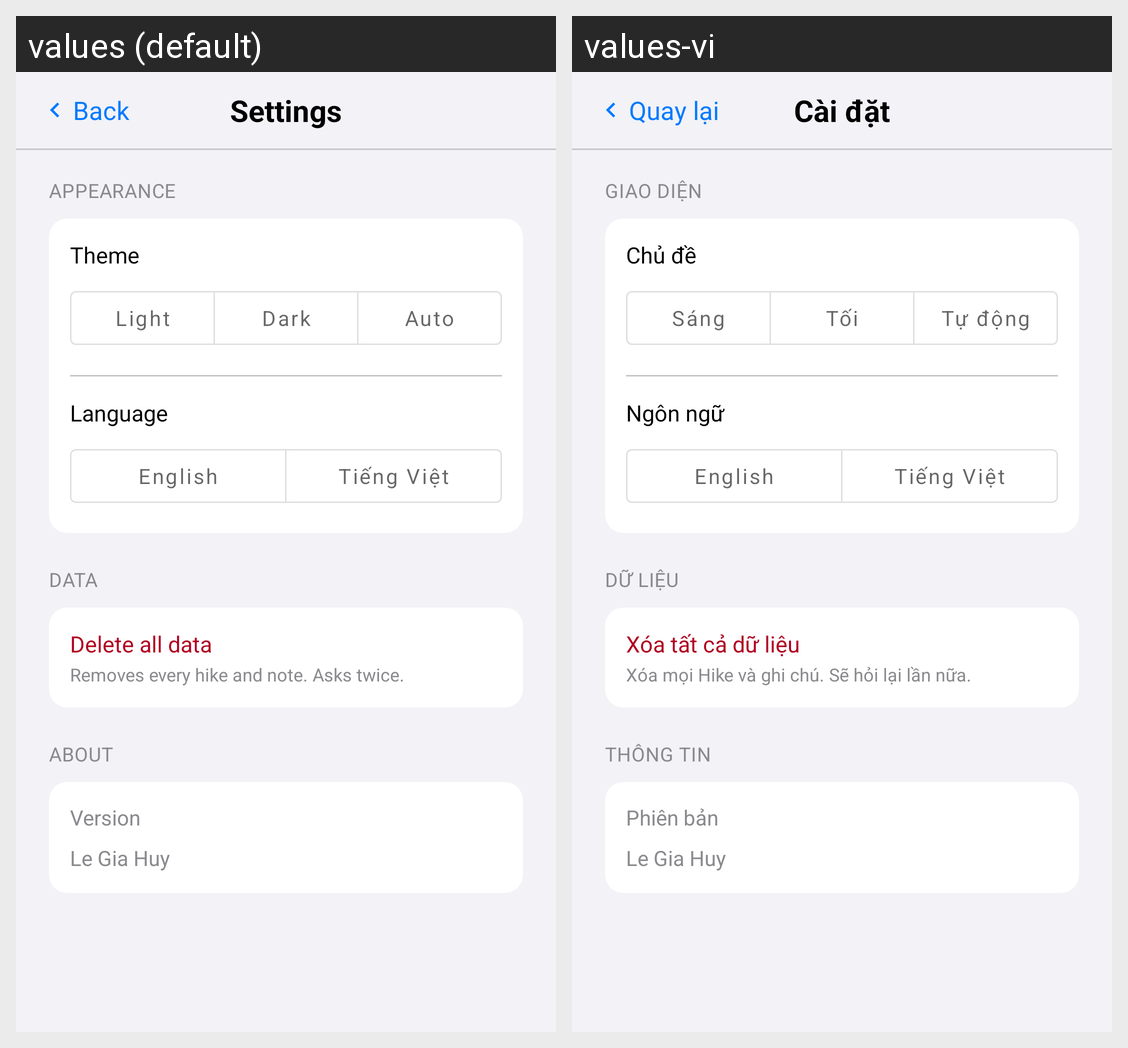

For this localized Android screen grid, give each drawn string resource with its value in every locale shown.
Android screen res/layout/activity_settings.xml rendered under 2 locales, left to right: values (default), values-vi. Device: Nexus 5 (rendered at 1080×1920; each locale shown at half size, 540×960, under a caption strip naming it); theme Theme.MHikeCWLeGiaHuy.
Strings drawn on this screen, with the default value and each locale's value (text and hints the layout hard-codes, and strings that could not be matched under every locale, appear in the picture but are not listed):

back
  values: Back
  values-vi: Quay lại

settings
  values: Settings
  values-vi: Cài đặt

appearance
  values: Appearance
  values-vi: Giao diện

theme
  values: Theme
  values-vi: Chủ đề

theme_light
  values: Light
  values-vi: Sáng

theme_dark
  values: Dark
  values-vi: Tối

theme_auto
  values: Auto
  values-vi: Tự động

language
  values: Language
  values-vi: Ngôn ngữ

data
  values: Data
  values-vi: Dữ liệu

delete_all_data
  values: Delete all data
  values-vi: Xóa tất cả dữ liệu

delete_all_data_sub
  values: Removes every hike and note. Asks twice.
  values-vi: Xóa mọi Hike và ghi chú. Sẽ hỏi lại lần nữa.

about
  values: About
  values-vi: Thông tin

version
  values: Version
  values-vi: Phiên bản

author
  values: Le Gia Huy
  values-vi: Le Gia Huy  [not translated; the default value is used]
